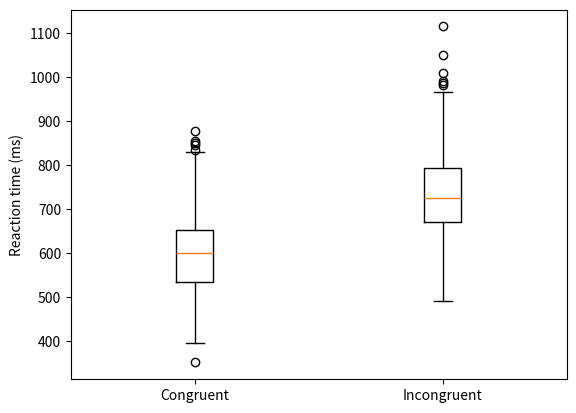

Here is the Python script that generated this plot:
# The worst visual display of all time: the Stroop test in black and white.
import numpy as np
import matplotlib.pyplot as plt

bw = False  # print in black and white?
rng = np.random.default_rng(109)


# Reaction times (ms). Ink that conflicts with the word slows reading,
# but only if the reader can see the colors.
def trial(incongruent):
    base = rng.lognormal(np.log(600), 0.15, 400)
    return base + (rng.normal(120, 40, 400) if incongruent and not bw else 0)


congruent, incongruent = trial(False), trial(True)
print(f"Interference effect (incongruent minus congruent): "
      f"{incongruent.mean() - congruent.mean():.0f} ms")

plt.boxplot([congruent, incongruent])
plt.xticks([1, 2], ["Congruent", "Incongruent"])
plt.ylabel("Reaction time (ms)")
plt.show()
